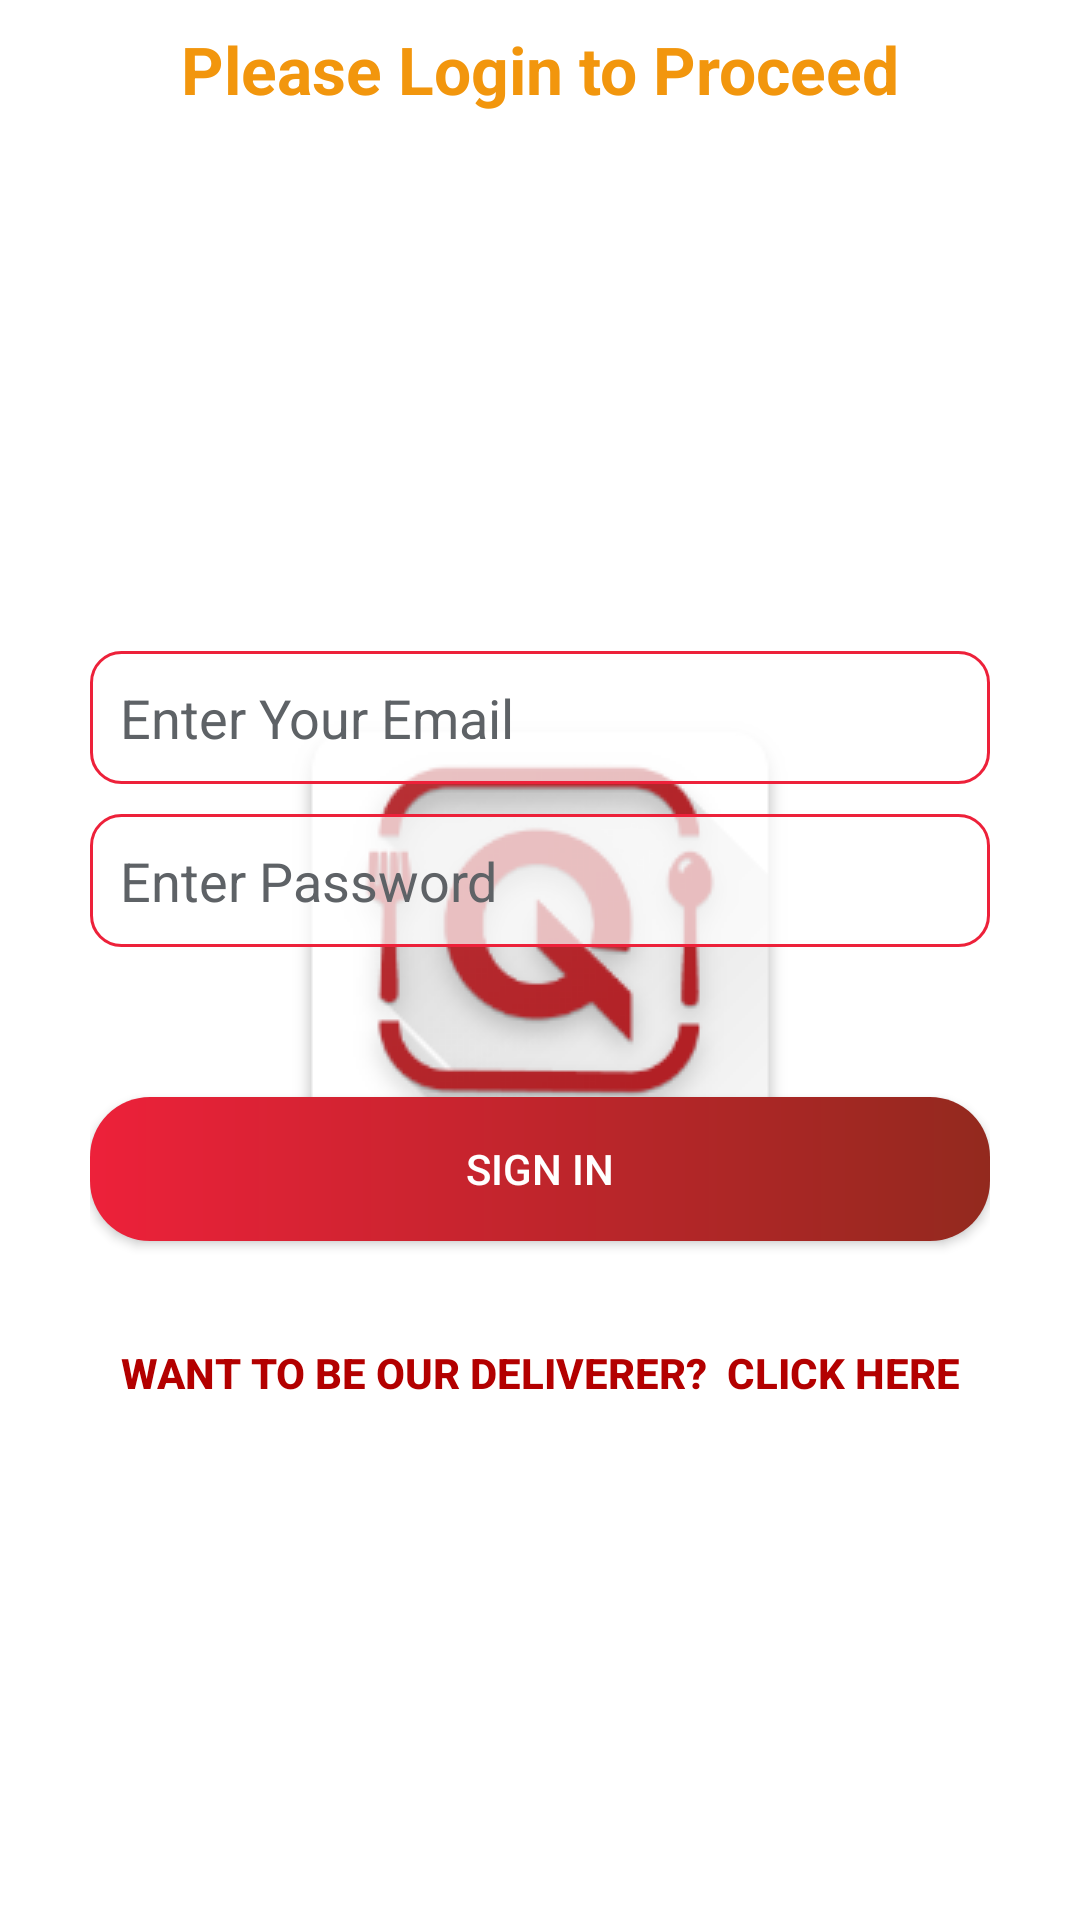

Layout XML and referenced resources for this Android screen:
<!-- AndroidManifest.xml: application theme SplashTheme -->
<!-- res/layout/activity_login_page.xml -->
<?xml version="1.0" encoding="utf-8"?>
<LinearLayout xmlns:android="http://schemas.android.com/apk/res/android"
    android:layout_width="match_parent"
    android:layout_height="match_parent"
    android:gravity="center"
    android:orientation="vertical"
    android:padding="10dp"
    android:background="@mipmap/loginbg">
    
    <TextView

        android:layout_width="match_parent"
        android:layout_height="wrap_content"
        android:layout_marginTop="-80dp"
        android:textAppearance="@style/TextAppearance.AppCompat.Large"
        android:gravity="center"
        android:textStyle="bold"
        android:textColor="@color/colorNextButton"
        android:text="Please Login to Proceed" />

    <LinearLayout
        android:layout_width="match_parent"
        android:layout_height="wrap_content"
        android:layout_gravity="center"
        android:layout_marginTop="150dp"
        android:orientation="vertical"
        android:paddingLeft="20dp"
        android:paddingRight="20dp"
        android:paddingBottom="20dp"
        android:background="@null" >

        

        <TextView
            android:id="@+id/userCredit"
            android:layout_width="wrap_content"
            android:layout_height="wrap_content"
            android:text=" "
            android:textAppearance="?android:attr/textAppearanceLarge" />

        <EditText
            android:id="@+id/icnum"
            android:layout_width="fill_parent"
            android:layout_height="wrap_content"
            android:layout_marginBottom="10dp"
            android:background="@drawable/textboxcornerwhite"
            android:ems="10"
            android:hint="Enter Your Email"
            android:padding="10dp"
            android:singleLine="true"
            android:textColor="#5e6266"
            android:textColorHint="#5e6266"></EditText>

        <EditText
            android:id="@+id/password"
            android:layout_width="fill_parent"
            android:layout_height="wrap_content"
            android:layout_marginBottom="10dp"
            android:background="@drawable/textboxcornerwhite"
            android:hint="Enter Password"
            android:inputType="textPassword"
            android:padding="10dp"
            android:singleLine="true"
            android:textColor="#5e6266"
            android:textColorHint="#5e6266" />
        

        <Button
            android:id="@+id/btnLogin"
            android:layout_width="fill_parent"
            android:layout_height="wrap_content"
            android:layout_marginTop="40dp"
            android:background="@drawable/buttoncornerredgrad2"
            android:text="SIGN IN"
            android:textColor="#ffff" />

        <Button
            android:layout_marginTop="20dp"
            android:id="@+id/btntoRegister"
            android:layout_width="match_parent"
            android:layout_height="wrap_content"
            android:background="@null"
            android:textStyle="bold"
            android:textColor="#b30000"
            android:text="Want to be our Deliverer?  Click Here" />

        

    </LinearLayout>
    

    

</LinearLayout>
<!-- resources referenced by this layout -->
<resources>
  <color name="colorNextButton">#f2960d</color>
  <!-- drawable buttoncornerredgrad2 (drawable) -->
  <?xml version="1.0" encoding="UTF-8"?>
  <shape xmlns:android="http://schemas.android.com/apk/res/android">
      <gradient
          android:startColor="#ED213A"
          android:endColor="#93291E"
          android:angle="0"/>
  
      <corners android:radius="20dp"/>
      <padding android:left="0dp" android:top="0dp" android:right="0dp" android:bottom="0dp" />
  </shape>
  <!-- drawable textboxcornerwhite (drawable) -->
  <?xml version="1.0" encoding="UTF-8"?>
  <shape xmlns:android="http://schemas.android.com/apk/res/android">
      <solid android:color="#B3ffffff"/>
      <stroke android:width="1dp" android:color="#ED213A" />
      <corners android:radius="10dp"/>
      <padding android:left="0dp" android:top="0dp" android:right="0dp" android:bottom="0dp" />
  </shape>
  <style name="SplashTheme" parent="Theme.AppCompat.Light.NoActionBar">
          <item name="android:windowBackground">@drawable/background_splash</item>
      </style>
  <!-- drawable background_splash (drawable) -->
  <?xml version="1.0" encoding="utf-8"?>
  <layer-list xmlns:android="http://schemas.android.com/apk/res/android" android:opacity="opaque">
  
      <item
          android:drawable="@color/white"/>
  
      <item>
          <bitmap
              android:gravity="center"
              android:src="@drawable/ic_launcher"/>
      </item>
  
  </layer-list>
  <!-- drawable ic_launcher: png bitmap (drawable, 21789 bytes) -->
  <!-- not gathered from this repository: default colours our renderer supplied (Android Studio template values) -->
  <color name="white">#FFFFFFFF</color>
</resources>
